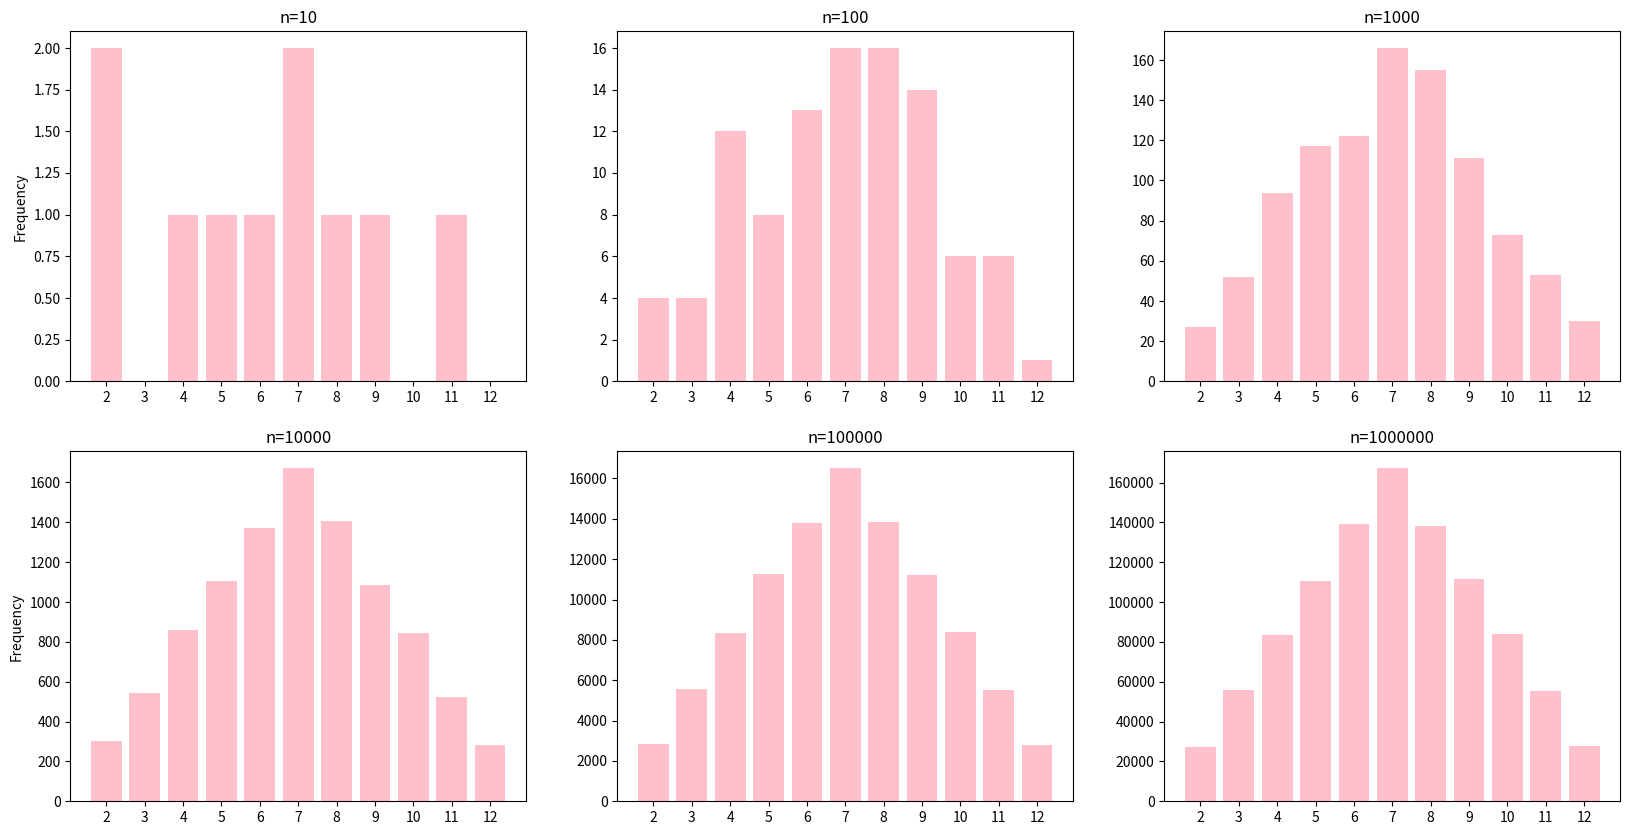

Write Python code to recreate this figure.
%matplotlib inline
import matplotlib.pyplot as plt
import random
from collections import Counter

def roll_fair_dice():
    """ Roll a fair six-sided dice with values 1-6 """
    return random.sample([1,2,3,4,5,6],1)[0]

def add_two_dice(times):
    """
    Roll two six-sided fair dice 'times' times and 
    add their values.
    Return frequencies of the sum of the rolls as mapping
    {sum: frequency}
    """
    
    tracker = Counter()
    for _ in range(times):
        add = roll_fair_dice() + roll_fair_dice()
        tracker[add] += 1
    return tracker

possible_sums = [x for x in range(2,13)]
simulation_times = [10**(x+1) for x in range(6)]
results = [add_two_dice(sim) for sim in simulation_times]

assert(len(results) == 6)

# Plot results in 2x3 grid
fig, axs = plt.subplots(2, 3, figsize=(20,10))

for x in range(2):
    for y in range(3):
        axs[x][y].bar(possible_sums, [results[(x*3)+y][p] for p in possible_sums], facecolor='pink')
        axs[x][y].set_xticks(possible_sums)
        axs[x][y].set_title("n={0}".format(simulation_times[(x*3)+y]))
        
        if y == 0:
            axs[x][y].set_ylabel("Frequency")